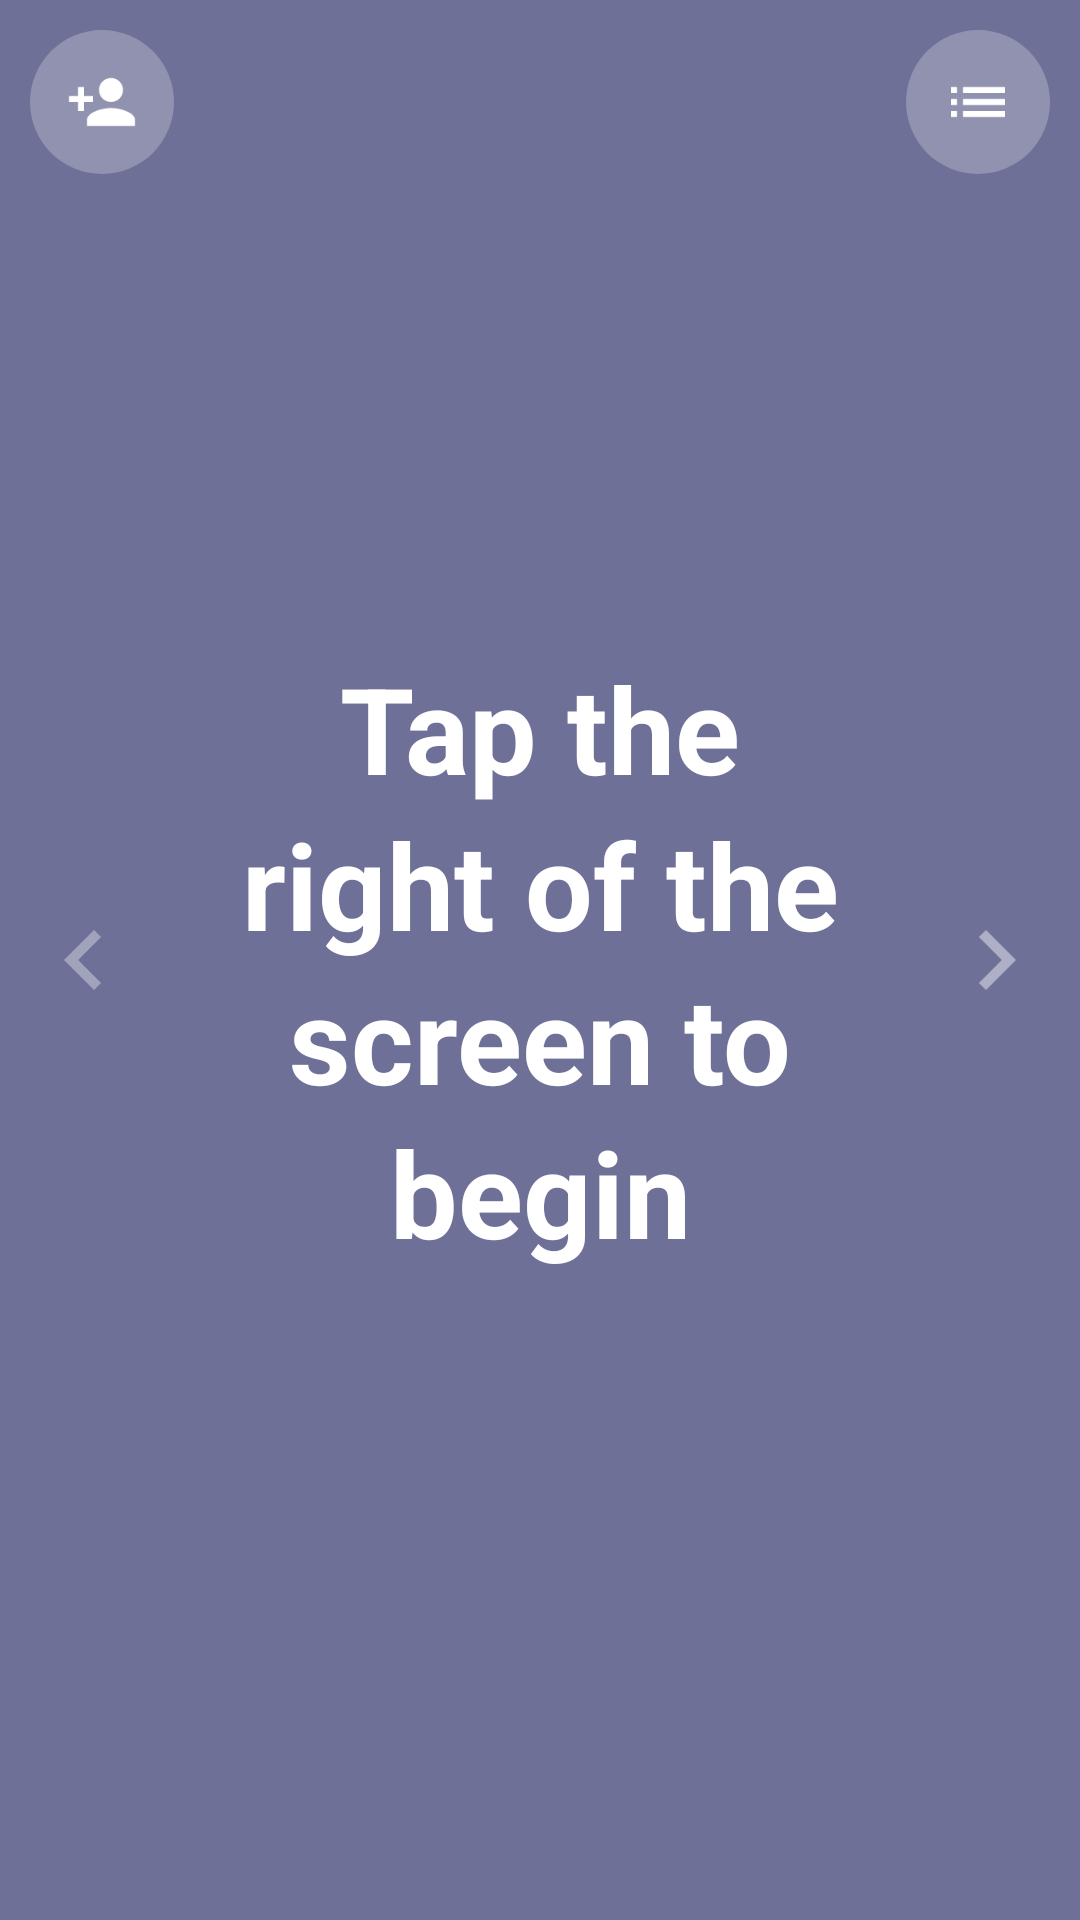

Write the Android layout XML for this screen, with the resource values it uses.
<!-- AndroidManifest.xml: activity theme Theme.Pintley.Game -->
<!-- res/layout/activity_main.xml -->
<?xml version="1.0" encoding="utf-8"?>
<FrameLayout xmlns:android="http://schemas.android.com/apk/res/android"
    xmlns:tools="http://schemas.android.com/tools"
    android:id="@+id/BackgroundLayout"
    android:layout_width="match_parent"
    android:layout_height="match_parent"
    android:background="@color/LightPurple"
    tools:context=".MainActivity">

    
    <LinearLayout
        android:layout_width="match_parent"
        android:layout_height="match_parent"
        android:orientation="horizontal">

        <View
            android:id="@+id/back_area"
            android:layout_width="0dp"
            android:layout_height="match_parent"
            android:layout_weight="0.28" />

        <View
            android:id="@+id/next_area"
            android:layout_width="0dp"
            android:layout_height="match_parent"
            android:layout_weight="0.72" />

    </LinearLayout>

    
    <ImageView
        android:id="@+id/hint_left"
        android:layout_width="40dp"
        android:layout_height="40dp"
        android:layout_gravity="start|center_vertical"
        android:layout_marginStart="8dp"
        android:alpha="0.35"
        android:clickable="false"
        android:src="@drawable/ic_chevron_left"
        android:contentDescription="@string/previous_card" />

    <ImageView
        android:id="@+id/hint_right"
        android:layout_width="40dp"
        android:layout_height="40dp"
        android:layout_gravity="end|center_vertical"
        android:layout_marginEnd="8dp"
        android:alpha="0.45"
        android:clickable="false"
        android:src="@drawable/ic_chevron_right"
        android:contentDescription="@string/next_card" />

    
    <LinearLayout
        android:layout_width="match_parent"
        android:layout_height="match_parent"
        android:orientation="horizontal"
        android:clickable="false"
        android:focusable="false">

        <ImageView
            android:id="@+id/bird_image"
            android:layout_width="0dp"
            android:layout_height="match_parent"
            android:layout_weight="1"
            android:layout_marginTop="56dp"
            android:layout_marginBottom="40dp"
            android:scaleType="fitCenter"
            android:adjustViewBounds="true"
            android:visibility="gone"
            android:clickable="false"
            android:focusable="false"
            android:contentDescription="@string/bird_photo" />

        <LinearLayout
            android:layout_width="0dp"
            android:layout_height="match_parent"
            android:layout_weight="1"
            android:orientation="vertical"
            android:clickable="false"
            android:focusable="false">

            <TextView
                android:id="@+id/message_text"
                android:layout_width="match_parent"
                android:layout_height="0dp"
                android:layout_weight="1"
                android:gravity="center"
                android:paddingHorizontal="64dp"
                android:paddingVertical="80dp"
                android:text="@string/begin_hint"
                android:textColor="@color/white"
                android:textStyle="bold"
                android:lineSpacingMultiplier="1.1"
                android:autoSizeTextType="uniform"
                android:autoSizeMinTextSize="18sp"
                android:autoSizeMaxTextSize="40sp"
                android:autoSizeStepGranularity="1sp"
                android:clickable="false" />

            
            <TextView
                android:id="@+id/bird_credit"
                android:layout_width="match_parent"
                android:layout_height="wrap_content"
                android:gravity="center"
                android:paddingHorizontal="24dp"
                android:paddingBottom="24dp"
                android:textColor="@color/white_70"
                android:textSize="12sp"
                android:visibility="gone"
                android:clickable="false"
                android:focusable="false" />

        </LinearLayout>

    </LinearLayout>

    
    <LinearLayout
        android:id="@+id/tile_type_layout"
        android:layout_width="wrap_content"
        android:layout_height="wrap_content"
        android:layout_gravity="center_horizontal"
        android:layout_marginTop="12dp"
        android:orientation="horizontal"
        android:gravity="center_vertical"
        android:background="?attr/selectableItemBackgroundBorderless"
        android:paddingHorizontal="16dp"
        android:paddingVertical="8dp">

        <TextView
            android:id="@+id/tile_type_text"
            android:layout_width="wrap_content"
            android:layout_height="wrap_content"
            android:textColor="@color/white"
            android:textSize="24sp"
            android:textStyle="bold" />

        <ImageView
            android:id="@+id/tile_type_icon"
            android:layout_width="22dp"
            android:layout_height="22dp"
            android:layout_marginStart="6dp"
            android:src="@drawable/infosymbol"
            android:contentDescription="@string/category_info" />

    </LinearLayout>

    
    <ImageButton
        android:id="@+id/players_button"
        android:layout_width="48dp"
        android:layout_height="48dp"
        android:layout_gravity="top|start"
        android:layout_marginStart="10dp"
        android:layout_marginTop="10dp"
        android:background="@drawable/bg_circle_button"
        android:src="@drawable/ic_person_add"
        android:scaleType="centerInside"
        android:contentDescription="@string/manage_players" />

    
    <TextView
        android:id="@+id/ghost_tally"
        android:layout_width="wrap_content"
        android:layout_height="wrap_content"
        android:layout_gravity="bottom|center_horizontal"
        android:layout_marginBottom="12dp"
        android:textColor="@color/white_70"
        android:textSize="15sp"
        android:textStyle="bold"
        android:clickable="false"
        android:focusable="false" />

    
    <ImageButton
        android:id="@+id/in_play_button"
        android:layout_width="48dp"
        android:layout_height="48dp"
        android:layout_gravity="top|end"
        android:layout_marginEnd="10dp"
        android:layout_marginTop="10dp"
        android:background="@drawable/bg_circle_button"
        android:src="@drawable/ic_in_play"
        android:scaleType="centerInside"
        android:contentDescription="@string/in_play_title" />

    
    <View
        android:id="@+id/flash_overlay"
        android:layout_width="match_parent"
        android:layout_height="match_parent"
        android:background="@color/ultra_flash"
        android:alpha="0"
        android:clickable="false"
        android:focusable="false" />

</FrameLayout>
<!-- resources referenced by this layout -->
<resources>
  <color name="LightPurple">#6E7097</color>
  <color name="ultra_flash">#FFF2C4</color>
  <color name="white">#FFFFFFFF</color>
  <color name="white_70">#B3FFFFFF</color>
  <!-- drawable bg_circle_button (drawable) -->
  <?xml version="1.0" encoding="utf-8"?>
  <ripple xmlns:android="http://schemas.android.com/apk/res/android"
      android:color="@color/white_24">
      <item>
          <shape android:shape="oval">
              <solid android:color="@color/white_24" />
          </shape>
      </item>
  </ripple>
  <!-- drawable ic_chevron_left (drawable) -->
  <vector xmlns:android="http://schemas.android.com/apk/res/android"
      android:width="36dp"
      android:height="36dp"
      android:viewportWidth="24"
      android:viewportHeight="24"
      android:tint="@color/white">
      <path
          android:fillColor="@android:color/white"
          android:pathData="M15.41,7.41L14,6l-6,6 6,6 1.41,-1.41L10.83,12z" />
  </vector>
  <!-- drawable ic_chevron_right (drawable) -->
  <vector xmlns:android="http://schemas.android.com/apk/res/android"
      android:width="36dp"
      android:height="36dp"
      android:viewportWidth="24"
      android:viewportHeight="24"
      android:tint="@color/white">
      <path
          android:fillColor="@android:color/white"
          android:pathData="M10,6L8.59,7.41 13.17,12l-4.58,4.59L10,18l6,-6z" />
  </vector>
  <!-- drawable ic_in_play (drawable) -->
  <vector xmlns:android="http://schemas.android.com/apk/res/android"
      android:width="24dp"
      android:height="24dp"
      android:viewportWidth="24"
      android:viewportHeight="24"
      android:tint="@color/white">
      <path
          android:fillColor="@android:color/white"
          android:pathData="M3,13h2v-2L3,11v2zM3,17h2v-2L3,15v2zM3,9h2L5,7L3,7v2zM7,13h14v-2L7,11v2zM7,17h14v-2L7,15v2zM7,7v2h14L21,7L7,7z" />
  </vector>
  <!-- drawable ic_person_add (drawable) -->
  <vector xmlns:android="http://schemas.android.com/apk/res/android"
      android:width="24dp"
      android:height="24dp"
      android:viewportWidth="24"
      android:viewportHeight="24"
      android:tint="@color/white">
      <path
          android:fillColor="@android:color/white"
          android:pathData="M15,12c2.21,0 4,-1.79 4,-4s-1.79,-4 -4,-4 -4,1.79 -4,4 1.79,4 4,4zM6,10L6,7L4,7v3L1,10v2h3v3h2v-3h3v-2L6,10zM15,14c-2.67,0 -8,1.34 -8,4v2h16v-2c0,-2.66 -5.33,-4 -8,-4z" />
  </vector>
  <string name="begin_hint">Tap the right of the screen to begin</string>
  <string name="bird_photo">Photo of the bird to name</string>
  <string name="category_info">Category info</string>
  <string name="in_play_title">What\'s in play</string>
  <string name="manage_players">Manage players</string>
  <string name="next_card">Next card</string>
  <string name="previous_card">Previous card</string>
  <style name="Theme.Pintley.Game" parent="Theme.Pintley">
          <item name="android:windowFullscreen">true</item>
          <item name="android:windowBackground">@color/LightPurple</item>
          <item name="android:statusBarColor">@android:color/transparent</item>
          <item name="android:navigationBarColor">@android:color/transparent</item>
      </style>
  <color name="white_24">#3DFFFFFF</color>
  <style name="Theme.Pintley" parent="Theme.Material3.Light.NoActionBar">
          <item name="colorPrimary">@color/brand_magenta</item>
          <item name="colorOnPrimary">@color/white</item>
          <item name="colorSecondary">@color/brand_orange</item>
          <item name="colorOnSecondary">@color/white</item>
          <item name="android:statusBarColor">@color/brand_orange</item>
          <item name="android:navigationBarColor">@color/brand_magenta</item>
          <item name="android:windowLightStatusBar">false</item>
          <item name="android:windowBackground">@color/brand_orange</item>
      </style>
  <color name="brand_magenta">#FF2E86</color>
  <color name="brand_orange">#FF7A1E</color>
</resources>
